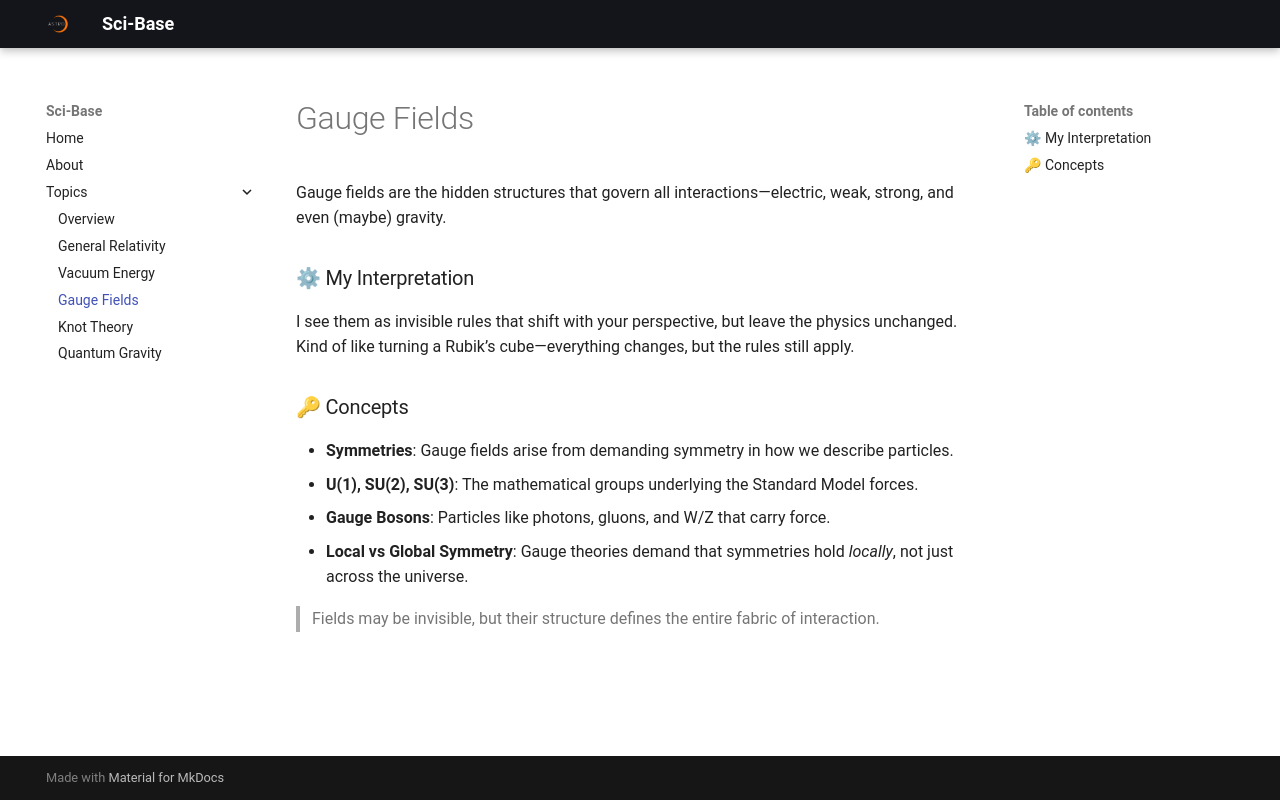

repository: Arush-Bhat/sci-base · page: topics/gauge-fields/index.html · generator: mkdocs

# Gauge Fields

Gauge fields are the hidden structures that govern all interactions—electric, weak, strong, and even (maybe) gravity.

### ⚙ My Interpretation

I see them as invisible rules that shift with your perspective, but leave the physics unchanged. Kind of like turning a Rubik’s cube—everything changes, but the rules still apply.

### 🔑 Concepts

- **Symmetries**: Gauge fields arise from demanding symmetry in how we describe particles.
- **U(1), SU(2), SU(3)**: The mathematical groups underlying the Standard Model forces.
- **Gauge Bosons**: Particles like photons, gluons, and W/Z that carry force.
- **Local vs Global Symmetry**: Gauge theories demand that symmetries hold *locally*, not just across the universe.

> Fields may be invisible, but their structure defines the entire fabric of interaction.
